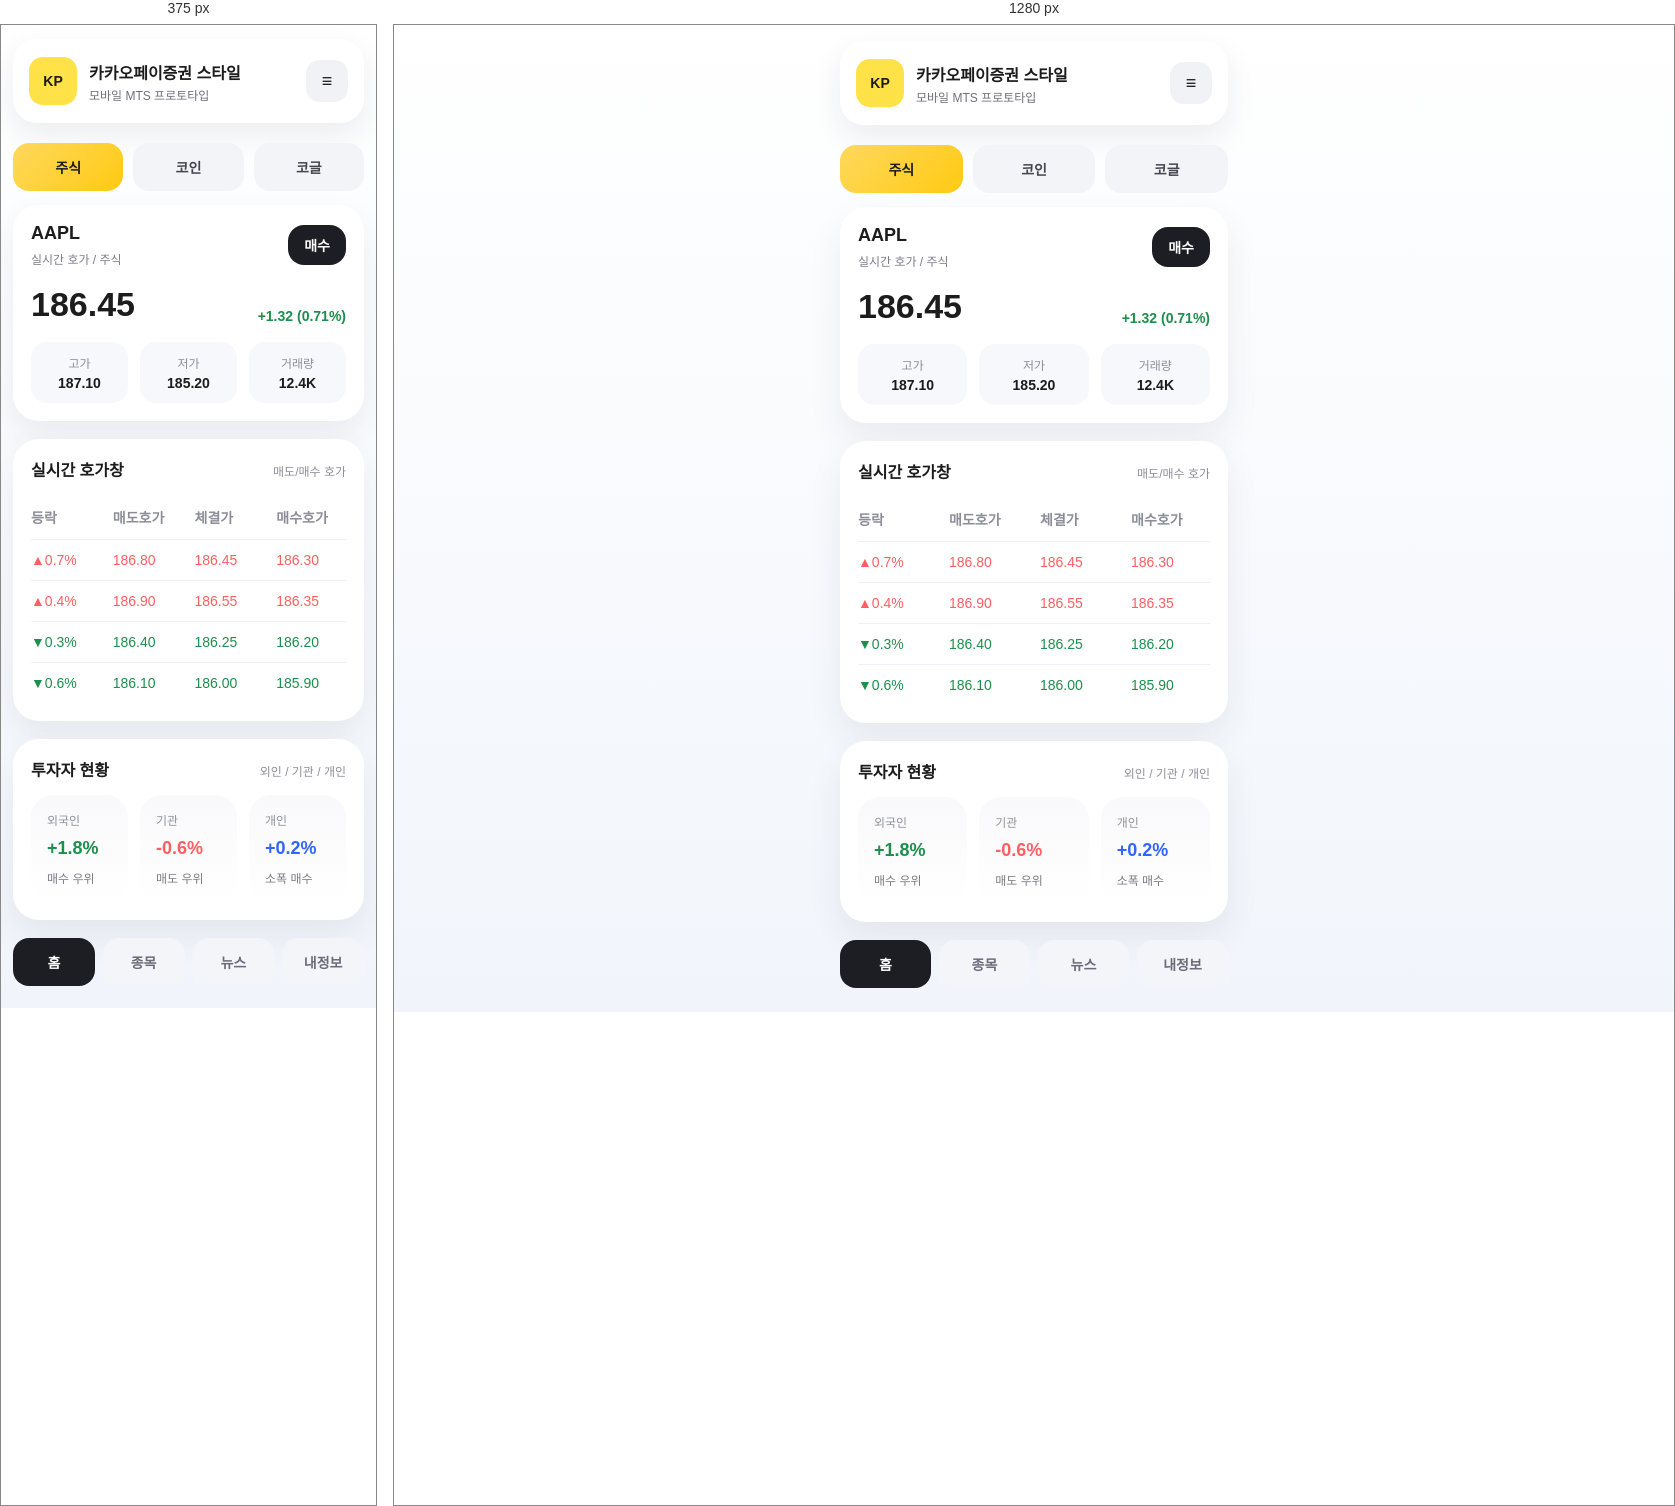
Rendered at 375 px and 1280 px, left to right.

<!-- file: index.html -->
<!DOCTYPE html>
<html lang="ko">
<head>
  <meta charset="UTF-8" />
  <meta name="viewport" content="width=device-width, initial-scale=1.0" />
  <title>NEW MTS - 모바일 UI</title>
  <link rel="stylesheet" href="styles.css" />
</head>
<body>
  <div class="app-shell">
    <header class="topbar">
      <div class="topbar-left">
        <span class="brand-icon">KP</span>
        <div>
          <p class="brand-title">카카오페이증권 스타일</p>
          <p class="brand-subtitle">모바일 MTS 프로토타입</p>
        </div>
      </div>
      <button class="icon-btn">≡</button>
    </header>

    <section class="market-tabs">
      <button class="tab active">주식</button>
      <button class="tab">코인</button>
      <button class="tab">코글</button>
    </section>

    <section class="price-panel">
      <div class="price-header">
        <div>
          <p class="symbol">AAPL</p>
          <p class="desc">실시간 호가 / 주식</p>
        </div>
        <button class="action-btn">매수</button>
      </div>
      <div class="price-value">
        <span>186.45</span>
        <span class="price-change positive">+1.32 (0.71%)</span>
      </div>
      <div class="price-meta">
        <div>
          <span>고가</span>
          <strong>187.10</strong>
        </div>
        <div>
          <span>저가</span>
          <strong>185.20</strong>
        </div>
        <div>
          <span>거래량</span>
          <strong>12.4K</strong>
        </div>
      </div>
    </section>

    <section class="quote-board">
      <div class="section-title">
        <h2>실시간 호가창</h2>
        <span>매도/매수 호가</span>
      </div>
      <div class="quote-row header">
        <span>등락</span>
        <span>매도호가</span>
        <span>체결가</span>
        <span>매수호가</span>
      </div>
      <div class="quote-row ask">
        <span>▲0.7%</span>
        <span>186.80</span>
        <span>186.45</span>
        <span>186.30</span>
      </div>
      <div class="quote-row ask">
        <span>▲0.4%</span>
        <span>186.90</span>
        <span>186.55</span>
        <span>186.35</span>
      </div>
      <div class="quote-row bid">
        <span>▼0.3%</span>
        <span>186.40</span>
        <span>186.25</span>
        <span>186.20</span>
      </div>
      <div class="quote-row bid">
        <span>▼0.6%</span>
        <span>186.10</span>
        <span>186.00</span>
        <span>185.90</span>
      </div>
    </section>

    <section class="investor-status">
      <div class="section-title">
        <h2>투자자 현황</h2>
        <span>외인 / 기관 / 개인</span>
      </div>
      <div class="status-grid">
        <div class="status-card foreign">
          <p>외국인</p>
          <strong>+1.8%</strong>
          <span>매수 우위</span>
        </div>
        <div class="status-card institution">
          <p>기관</p>
          <strong>-0.6%</strong>
          <span>매도 우위</span>
        </div>
        <div class="status-card retail">
          <p>개인</p>
          <strong>+0.2%</strong>
          <span>소폭 매수</span>
        </div>
      </div>
    </section>

    <footer class="bottom-nav">
      <button class="nav-btn active">홈</button>
      <button class="nav-btn">종목</button>
      <button class="nav-btn">뉴스</button>
      <button class="nav-btn">내정보</button>
    </footer>
  </div>

  <script src="script.js"></script>
</body>
</html>


/* @media block from styles.css */
@media (max-width: 420px) {
  .app-shell {
    padding: 14px 12px 22px;
  }
}